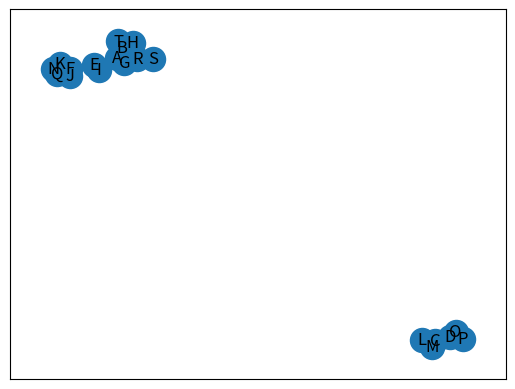

Recreate this plot in Python.
# BFS Problem
import networkx as nx
import matplotlib.pyplot as plt 
#import pprint
import json

# Create the graph
G = nx.Graph()

# Add nodes to graph
#G.add_nodes_from([1, 2, 3, 4, 5, 6, 7, 8, 9, 10, 11, 12, 13, 14, 15, 16, 17, 18, 19, 20])
G.add_nodes_from(['A', 'B', 'C', 'D', 'E', 'F', 'G', 'H', 'I', 'J', 'K', 'L', 'M', 'N', 'O', 'P', 'Q', 'R', 'S', 'T'])

# Add edges to graph
#G.add_edges_from([(1, 2), (2, 3), (3, 4), (4, 5), (2, 6), (1, 7), (6, 8), (3, 9), (9, 10), (3, 11), (11, 12), (11, 13), (11, 14), (5, 15), (4, 16), (2, 17), (8, 18), (8, 19), (18, 20)])
G.add_edges_from([('A', 'B'), ('C', 'D'), ('A', 'E'), ('E', 'F'), ('A', 'G'), ('B', 'H'), ('E', 'I'), ('F', 'J'), ('F', 'K'), ('C', 'L'), ('C', 'M'), ('F', 'N'), ('D', 'O'), ('D', 'P'), ('F', 'Q'), ('A', 'R'), ('R', 'S'), ('B', 'T')])

print("Number of nodes: ", G.number_of_nodes())
print("Number of edges: ", G.number_of_edges())

print("G.nodes = ", G.nodes)
print("G.edges = ", G.edges)
print("G.degree = ", G.degree)

print(nx.descendants_at_distance(G, 'A', 2))
# print(nx.descendants_at_distance(G, 2, 2))

# iterate through all rooms 3 or fewer hallways away from source node to filter for empty classrooms
# color nodes based on if they're empty or not empty

# Show graph 
plt.figure()
nx.draw_networkx( G,
                pos=nx.spring_layout(G, iterations=1000),
                arrows=False, with_labels=True)
plt.show()
